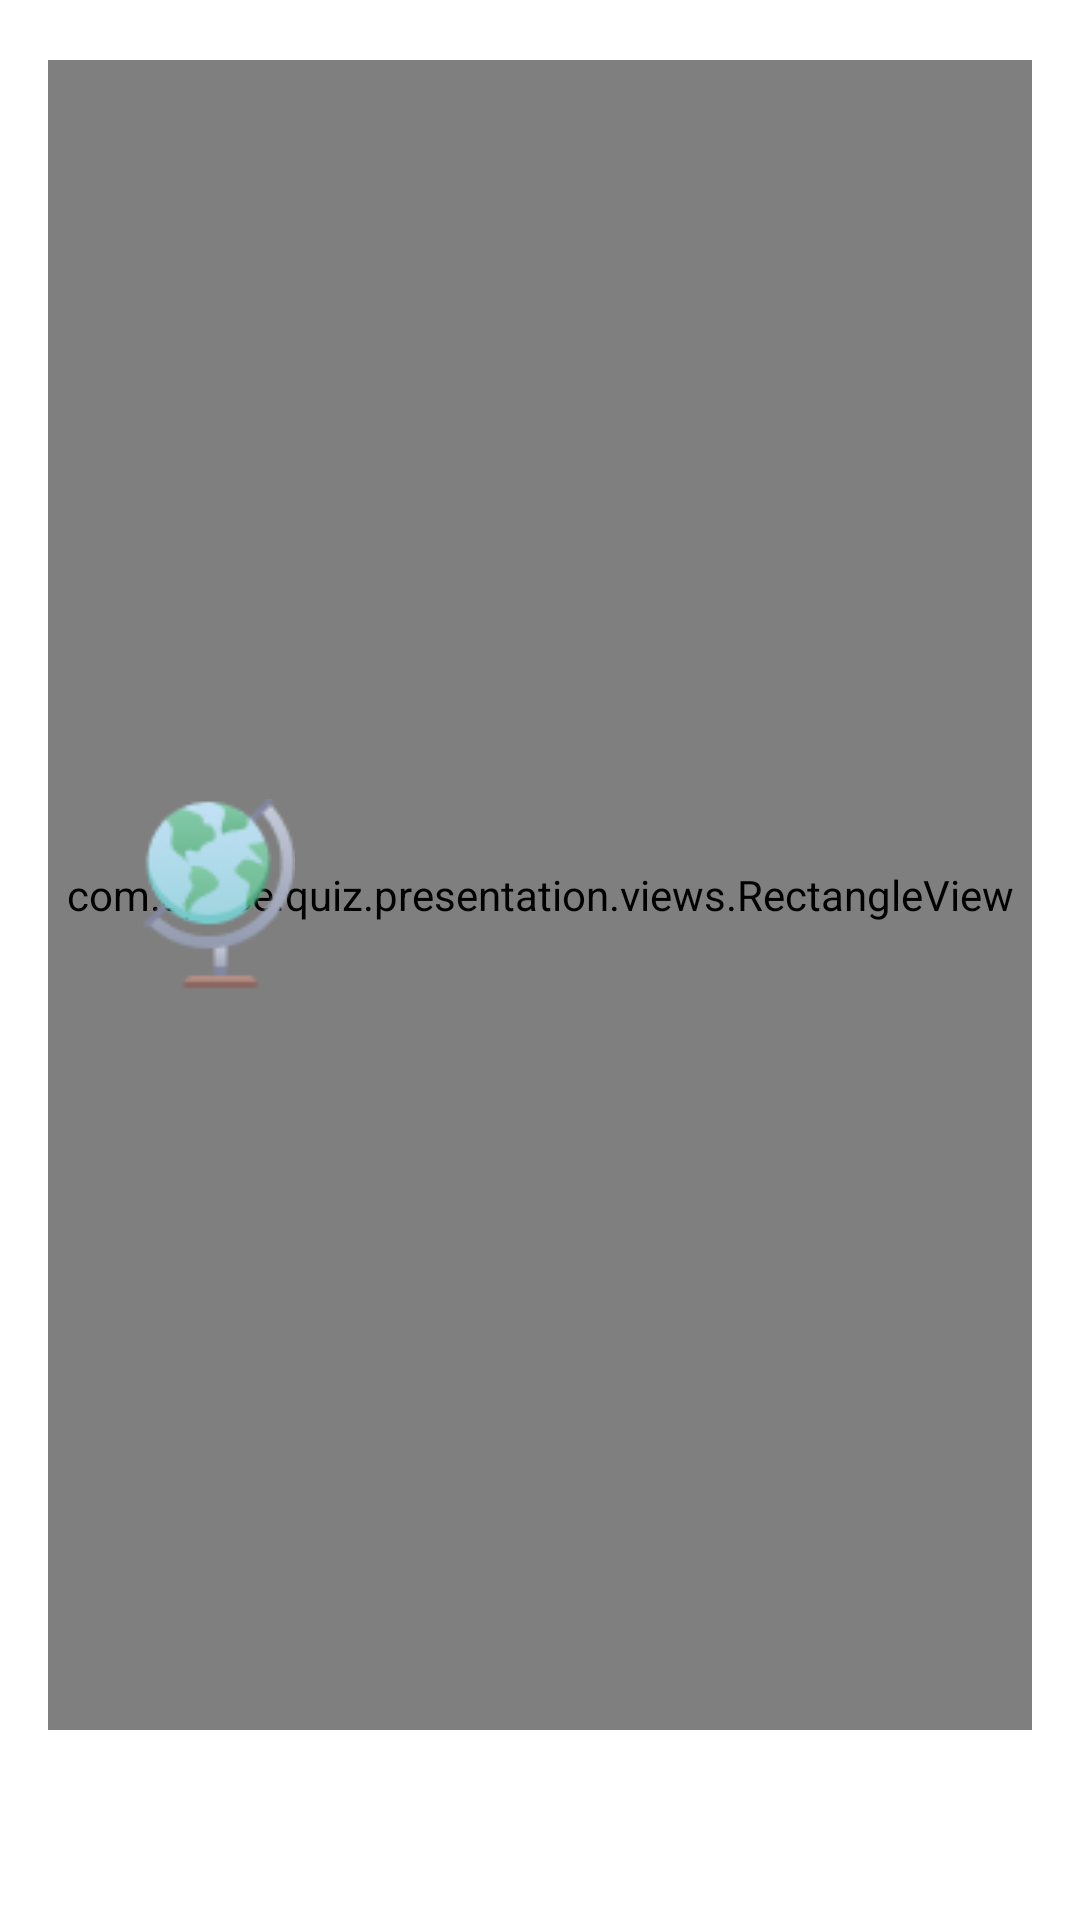

Reconstruct the res/layout file that produces this screen, plus the resources it refers to.
<!-- AndroidManifest.xml: application theme Theme.Quiz -->
<!-- res/layout/quiz_subject_items.xml -->
<?xml version="1.0" encoding="utf-8"?>
<androidx.constraintlayout.widget.ConstraintLayout xmlns:android="http://schemas.android.com/apk/res/android"
    xmlns:app="http://schemas.android.com/apk/res-auto"
    xmlns:tools="http://schemas.android.com/tools"
    android:layout_width="match_parent"
    android:layout_height="wrap_content">

    <com.space.quiz.presentation.views.RectangleView
        android:id="@+id/itemsRectangle"
        android:layout_width="match_parent"
        android:layout_height="0dp"
        android:layout_marginHorizontal="@dimen/dimen_16dp"
        android:layout_marginTop="@dimen/dimen_20dp"
        app:layout_constraintEnd_toEndOf="parent"
        app:layout_constraintHeight_percent="0.87"
        app:layout_constraintStart_toStartOf="parent"
        app:layout_constraintTop_toTopOf="parent"
        app:rectangleBackgroundColor="@color/neutral_04_light_grey" />

    <ImageView
        android:id="@+id/quizStartImageViewButton"
        android:layout_width="wrap_content"
        android:layout_height="wrap_content"
        android:layout_marginEnd="@dimen/dimen_30dp"
        android:src="@drawable/ic_button_subject"
        app:layout_constraintBottom_toBottomOf="@+id/itemsRectangle"
        app:layout_constraintEnd_toEndOf="@+id/itemsRectangle"
        app:layout_constraintTop_toTopOf="@+id/itemsRectangle" />

    <TextView
        android:id="@+id/pointsBySubjectTextVIew"
        android:layout_width="wrap_content"
        android:layout_height="wrap_content"
        android:layout_marginEnd="@dimen/dimen_30dp"
        android:background="@drawable/ic_yellow_circle"
        android:padding="@dimen/dimen_12dp"
        android:textAlignment="center"
        android:textColor="@color/neutral_04_white"
        android:visibility="gone"
        app:layout_constraintBottom_toBottomOf="parent"
        app:layout_constraintEnd_toEndOf="@+id/itemsRectangle"
        app:layout_constraintTop_toTopOf="@+id/itemsRectangle"
        tools:text="1" />

    <ImageView
        android:id="@+id/subjectIconImageView"
        android:layout_width="@dimen/dimen_64dp"
        android:layout_height="@dimen/dimen_64dp"
        android:layout_marginStart="@dimen/dimen_25dp"
        android:src="@drawable/geography"
        app:layout_constraintBottom_toBottomOf="@+id/itemsRectangle"
        app:layout_constraintStart_toStartOf="@+id/itemsRectangle"
        app:layout_constraintTop_toTopOf="@+id/itemsRectangle" />

    <TextView
        android:id="@+id/subjectTitleTextView"
        style="@style/largeMyriadGeo_darkGrey_bold"
        android:layout_width="wrap_content"
        android:layout_height="wrap_content"
        android:layout_marginStart="@dimen/dimen_18sp"
        android:layout_marginBottom="@dimen/dimen_20dp"
        app:layout_constraintBottom_toBottomOf="@+id/itemsRectangle"
        app:layout_constraintStart_toEndOf="@+id/subjectIconImageView"
        app:layout_constraintTop_toTopOf="@+id/itemsRectangle"
        tools:text="გეოგრაფია" />

    <TextView
        android:id="@+id/subjectDescriptionTextView"
        style="@style/smallMyriadGeo_lGrey_normal"
        android:layout_width="0dp"
        android:layout_height="wrap_content"
        android:layout_marginTop="@dimen/dimen_5dp"
        android:layout_marginHorizontal="@dimen/dimen_18dp"
        app:layout_constraintBottom_toBottomOf="@+id/subjectIconImageView"
        app:layout_constraintEnd_toStartOf="@+id/quizStartImageViewButton"
        app:layout_constraintStart_toEndOf="@+id/subjectIconImageView"
        app:layout_constraintTop_toBottomOf="@+id/subjectTitleTextView"
        tools:text="აღწერა" />
</androidx.constraintlayout.widget.ConstraintLayout>
<!-- resources referenced by this layout -->
<resources>
  <color name="neutral_04_light_grey">#F6F6F6</color>
  <color name="neutral_04_white">#FFFFFF</color>
  <dimen name="dimen_12dp">12dp</dimen>
  <dimen name="dimen_16dp">16dp</dimen>
  <dimen name="dimen_18dp">18dp</dimen>
  <dimen name="dimen_18sp">18sp</dimen>
  <dimen name="dimen_20dp">20dp</dimen>
  <dimen name="dimen_25dp">25dp</dimen>
  <dimen name="dimen_30dp">30dp</dimen>
  <dimen name="dimen_5dp">5dp</dimen>
  <dimen name="dimen_64dp">64dp</dimen>
  <!-- drawable geography: png bitmap (drawable, 4193 bytes) -->
  <style name="largeMyriadGeo_darkGrey_bold">
          <item name="android:font">@font/myriad_geo</item>
          <item name="android:textSize">@dimen/dimen_16sp</item>
          <item name="android:textColor">@color/neutral_01_dark_grey</item>
          <item name="android:textStyle">bold</item>
      </style>
  <style name="smallMyriadGeo_lGrey_normal">
          <item name="android:font">@font/myriad_geo</item>
          <item name="android:textSize">@dimen/dimen_12sp</item>
          <item name="android:textColor">@color/neutral_02_grey</item>
      </style>
  <style name="Theme.Quiz" parent="Theme.MaterialComponents.Light.NoActionBar">
          
          <item name="colorPrimary">@color/purple_500</item>
          <item name="colorPrimaryVariant">@color/purple_700</item>
          <item name="colorOnPrimary">@color/neutral_04_white</item>
          
          <item name="colorSecondary">@color/teal_200</item>
          <item name="colorSecondaryVariant">@color/teal_700</item>
          <item name="colorOnSecondary">@color/black</item>
          
          <item name="android:statusBarColor">@color/black</item>
          
      </style>
  <dimen name="dimen_16sp">16sp</dimen>
  <color name="neutral_01_dark_grey">#1D1D1D</color>
  <dimen name="dimen_12sp">12sp</dimen>
  <color name="neutral_02_grey">#B3B3B3</color>
  <color name="purple_500">#FF6200EE</color>
  <color name="purple_700">#FF3700B3</color>
  <color name="teal_200">#FF03DAC5</color>
  <color name="teal_700">#FF018786</color>
  <color name="black">#FF000000</color>
</resources>
